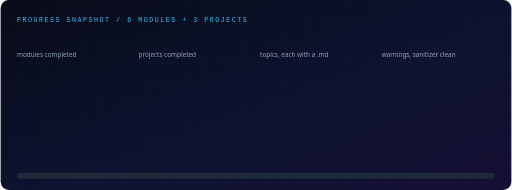
t = 0.00 s
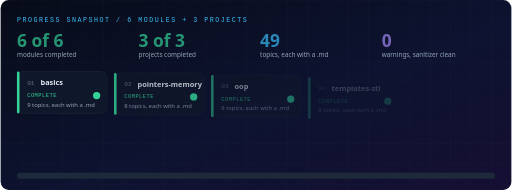
t = 0.55 s
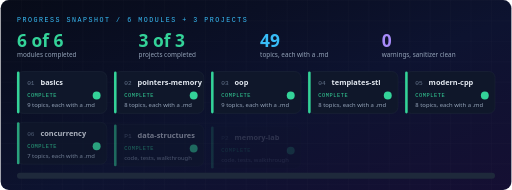
t = 1.13 s
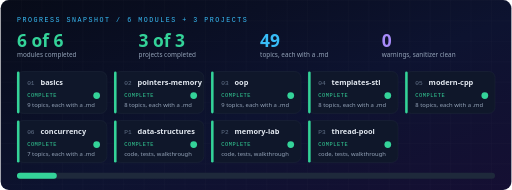
t = 1.70 s
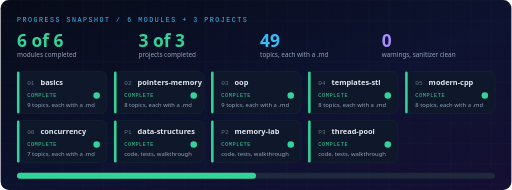
t = 2.20 s
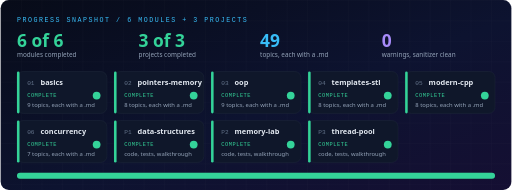
t = 2.80 s

The animated SVG that drew these frames (rendered in a browser with its animation timeline set to each time). Animation: 32 SMIL elements (animate=23,animateTransform=9); one cycle of 2.80 s, repeats indefinitely.

<svg xmlns="http://www.w3.org/2000/svg" xmlns:xlink="http://www.w3.org/1999/xlink" viewBox="0 0 1000 372" width="1000" height="372" role="img" aria-labelledby="t d"><title id="t">C++ progress</title><desc id="d">Six C++ modules and three projects, all completed.</desc><style>.sans{font-family:'Segoe UI',system-ui,-apple-system,Roboto,'Helvetica Neue',Arial,sans-serif}.mono{font-family:ui-monospace,SFMono-Regular,Menlo,Consolas,'Liberation Mono','DejaVu Sans Mono',monospace}</style><defs><linearGradient id="bgcp" x1="0" y1="0" x2="1" y2="1"><stop offset="0" stop-color="#070b18"/><stop offset="0.55" stop-color="#0d1330"/><stop offset="1" stop-color="#150f33"/></linearGradient><pattern id="gridcp" width="40" height="40" patternUnits="userSpaceOnUse"><path d="M40 0H0V40" fill="none" stroke="#fff" stroke-opacity="0.045" stroke-width="1"/></pattern><filter id="glow" x="-60%" y="-60%" width="220%" height="220%"><feGaussianBlur stdDeviation="3" result="b"/><feMerge><feMergeNode in="b"/><feMergeNode in="SourceGraphic"/></feMerge></filter></defs><rect width="1000" height="372" rx="16" fill="url(#bgcp)"/><rect width="1000" height="372" rx="16" fill="url(#gridcp)"/><g class="sans"><text class="mono" x="32" y="44" font-size="13" letter-spacing="3" fill="#38bdf8">PROGRESS SNAPSHOT  /  6 MODULES + 3 PROJECTS</text><text x="32" y="92" font-size="34" font-weight="800" fill="#34d399">6 of 6<animate attributeName="opacity" values="0;1" dur="0.8s" fill="freeze"/></text><text x="32" y="112" font-size="12.5" fill="#94a3b8">modules completed</text><text x="270" y="92" font-size="34" font-weight="800" fill="#34d399">3 of 3<animate attributeName="opacity" values="0;1" dur="0.8s" fill="freeze"/></text><text x="270" y="112" font-size="12.5" fill="#94a3b8">projects completed</text><text x="508" y="92" font-size="34" font-weight="800" fill="#38bdf8">49<animate attributeName="opacity" values="0;1" dur="0.8s" fill="freeze"/></text><text x="508" y="112" font-size="12.5" fill="#94a3b8">topics, each with a .md</text><text x="746" y="92" font-size="34" font-weight="800" fill="#a78bfa">0<animate attributeName="opacity" values="0;1" dur="0.8s" fill="freeze"/></text><text x="746" y="112" font-size="12.5" fill="#94a3b8">warnings, sanitizer clean</text><g opacity="0" transform="translate(32,154)"><animate attributeName="opacity" values="0;1" dur="0.5s" begin="0.00s" fill="freeze"/><animateTransform attributeName="transform" type="translate" values="32,154;32,140" dur="0.5s" begin="0.00s" fill="freeze"/><rect width="176" height="82" rx="12" fill="#0f172a" stroke="#1e293b"/><rect width="5" height="82" rx="2.5" fill="#34d399"/><text class="mono" x="20" y="26" font-size="12" fill="#64748b">01</text><text x="46" y="27" font-size="14.5" font-weight="700" fill="#e2e8f0">basics</text><text class="mono" x="20" y="50" font-size="10.5" letter-spacing="1" fill="#34d399">COMPLETE</text><text x="20" y="69" font-size="11.5" fill="#94a3b8">9 topics, each with a .md</text><circle cx="156" cy="47" r="6" fill="#34d399"><animate attributeName="r" values="6;8;6" dur="2s" repeatCount="indefinite"/></circle></g><g opacity="0" transform="translate(222,154)"><animate attributeName="opacity" values="0;1" dur="0.5s" begin="0.15s" fill="freeze"/><animateTransform attributeName="transform" type="translate" values="222,154;222,140" dur="0.5s" begin="0.15s" fill="freeze"/><rect width="176" height="82" rx="12" fill="#0f172a" stroke="#1e293b"/><rect width="5" height="82" rx="2.5" fill="#34d399"/><text class="mono" x="20" y="26" font-size="12" fill="#64748b">02</text><text x="46" y="27" font-size="14.5" font-weight="700" fill="#e2e8f0">pointers-memory</text><text class="mono" x="20" y="50" font-size="10.5" letter-spacing="1" fill="#34d399">COMPLETE</text><text x="20" y="69" font-size="11.5" fill="#94a3b8">8 topics, each with a .md</text><circle cx="156" cy="47" r="6" fill="#34d399"><animate attributeName="r" values="6;8;6" dur="2s" repeatCount="indefinite"/></circle></g><g opacity="0" transform="translate(412,154)"><animate attributeName="opacity" values="0;1" dur="0.5s" begin="0.30s" fill="freeze"/><animateTransform attributeName="transform" type="translate" values="412,154;412,140" dur="0.5s" begin="0.30s" fill="freeze"/><rect width="176" height="82" rx="12" fill="#0f172a" stroke="#1e293b"/><rect width="5" height="82" rx="2.5" fill="#34d399"/><text class="mono" x="20" y="26" font-size="12" fill="#64748b">03</text><text x="46" y="27" font-size="14.5" font-weight="700" fill="#e2e8f0">oop</text><text class="mono" x="20" y="50" font-size="10.5" letter-spacing="1" fill="#34d399">COMPLETE</text><text x="20" y="69" font-size="11.5" fill="#94a3b8">9 topics, each with a .md</text><circle cx="156" cy="47" r="6" fill="#34d399"><animate attributeName="r" values="6;8;6" dur="2s" repeatCount="indefinite"/></circle></g><g opacity="0" transform="translate(602,154)"><animate attributeName="opacity" values="0;1" dur="0.5s" begin="0.45s" fill="freeze"/><animateTransform attributeName="transform" type="translate" values="602,154;602,140" dur="0.5s" begin="0.45s" fill="freeze"/><rect width="176" height="82" rx="12" fill="#0f172a" stroke="#1e293b"/><rect width="5" height="82" rx="2.5" fill="#34d399"/><text class="mono" x="20" y="26" font-size="12" fill="#64748b">04</text><text x="46" y="27" font-size="14.5" font-weight="700" fill="#e2e8f0">templates-stl</text><text class="mono" x="20" y="50" font-size="10.5" letter-spacing="1" fill="#34d399">COMPLETE</text><text x="20" y="69" font-size="11.5" fill="#94a3b8">8 topics, each with a .md</text><circle cx="156" cy="47" r="6" fill="#34d399"><animate attributeName="r" values="6;8;6" dur="2s" repeatCount="indefinite"/></circle></g><g opacity="0" transform="translate(792,154)"><animate attributeName="opacity" values="0;1" dur="0.5s" begin="0.60s" fill="freeze"/><animateTransform attributeName="transform" type="translate" values="792,154;792,140" dur="0.5s" begin="0.60s" fill="freeze"/><rect width="176" height="82" rx="12" fill="#0f172a" stroke="#1e293b"/><rect width="5" height="82" rx="2.5" fill="#34d399"/><text class="mono" x="20" y="26" font-size="12" fill="#64748b">05</text><text x="46" y="27" font-size="14.5" font-weight="700" fill="#e2e8f0">modern-cpp</text><text class="mono" x="20" y="50" font-size="10.5" letter-spacing="1" fill="#34d399">COMPLETE</text><text x="20" y="69" font-size="11.5" fill="#94a3b8">8 topics, each with a .md</text><circle cx="156" cy="47" r="6" fill="#34d399"><animate attributeName="r" values="6;8;6" dur="2s" repeatCount="indefinite"/></circle></g><g opacity="0" transform="translate(32,250)"><animate attributeName="opacity" values="0;1" dur="0.5s" begin="0.75s" fill="freeze"/><animateTransform attributeName="transform" type="translate" values="32,250;32,236" dur="0.5s" begin="0.75s" fill="freeze"/><rect width="176" height="82" rx="12" fill="#0f172a" stroke="#1e293b"/><rect width="5" height="82" rx="2.5" fill="#34d399"/><text class="mono" x="20" y="26" font-size="12" fill="#64748b">06</text><text x="46" y="27" font-size="14.5" font-weight="700" fill="#e2e8f0">concurrency</text><text class="mono" x="20" y="50" font-size="10.5" letter-spacing="1" fill="#34d399">COMPLETE</text><text x="20" y="69" font-size="11.5" fill="#94a3b8">7 topics, each with a .md</text><circle cx="156" cy="47" r="6" fill="#34d399"><animate attributeName="r" values="6;8;6" dur="2s" repeatCount="indefinite"/></circle></g><g opacity="0" transform="translate(222,250)"><animate attributeName="opacity" values="0;1" dur="0.5s" begin="0.90s" fill="freeze"/><animateTransform attributeName="transform" type="translate" values="222,250;222,236" dur="0.5s" begin="0.90s" fill="freeze"/><rect width="176" height="82" rx="12" fill="#0f172a" stroke="#1e293b"/><rect width="5" height="82" rx="2.5" fill="#34d399"/><text class="mono" x="20" y="26" font-size="12" fill="#64748b">P1</text><text x="46" y="27" font-size="14.5" font-weight="700" fill="#e2e8f0">data-structures</text><text class="mono" x="20" y="50" font-size="10.5" letter-spacing="1" fill="#34d399">COMPLETE</text><text x="20" y="69" font-size="11.5" fill="#94a3b8">code, tests, walkthrough</text><circle cx="156" cy="47" r="6" fill="#34d399"><animate attributeName="r" values="6;8;6" dur="2s" repeatCount="indefinite"/></circle></g><g opacity="0" transform="translate(412,250)"><animate attributeName="opacity" values="0;1" dur="0.5s" begin="1.05s" fill="freeze"/><animateTransform attributeName="transform" type="translate" values="412,250;412,236" dur="0.5s" begin="1.05s" fill="freeze"/><rect width="176" height="82" rx="12" fill="#0f172a" stroke="#1e293b"/><rect width="5" height="82" rx="2.5" fill="#34d399"/><text class="mono" x="20" y="26" font-size="12" fill="#64748b">P2</text><text x="46" y="27" font-size="14.5" font-weight="700" fill="#e2e8f0">memory-lab</text><text class="mono" x="20" y="50" font-size="10.5" letter-spacing="1" fill="#34d399">COMPLETE</text><text x="20" y="69" font-size="11.5" fill="#94a3b8">code, tests, walkthrough</text><circle cx="156" cy="47" r="6" fill="#34d399"><animate attributeName="r" values="6;8;6" dur="2s" repeatCount="indefinite"/></circle></g><g opacity="0" transform="translate(602,250)"><animate attributeName="opacity" values="0;1" dur="0.5s" begin="1.20s" fill="freeze"/><animateTransform attributeName="transform" type="translate" values="602,250;602,236" dur="0.5s" begin="1.20s" fill="freeze"/><rect width="176" height="82" rx="12" fill="#0f172a" stroke="#1e293b"/><rect width="5" height="82" rx="2.5" fill="#34d399"/><text class="mono" x="20" y="26" font-size="12" fill="#64748b">P3</text><text x="46" y="27" font-size="14.5" font-weight="700" fill="#e2e8f0">thread-pool</text><text class="mono" x="20" y="50" font-size="10.5" letter-spacing="1" fill="#34d399">COMPLETE</text><text x="20" y="69" font-size="11.5" fill="#94a3b8">code, tests, walkthrough</text><circle cx="156" cy="47" r="6" fill="#34d399"><animate attributeName="r" values="6;8;6" dur="2s" repeatCount="indefinite"/></circle></g><rect x="32" y="338" width="936" height="12" rx="6" fill="#1e293b"/><rect x="32" y="338" width="0" height="12" rx="6" fill="#34d399"><animate attributeName="width" values="0;936" dur="1.2s" begin="1.6s" fill="freeze"/></rect></g></svg>
